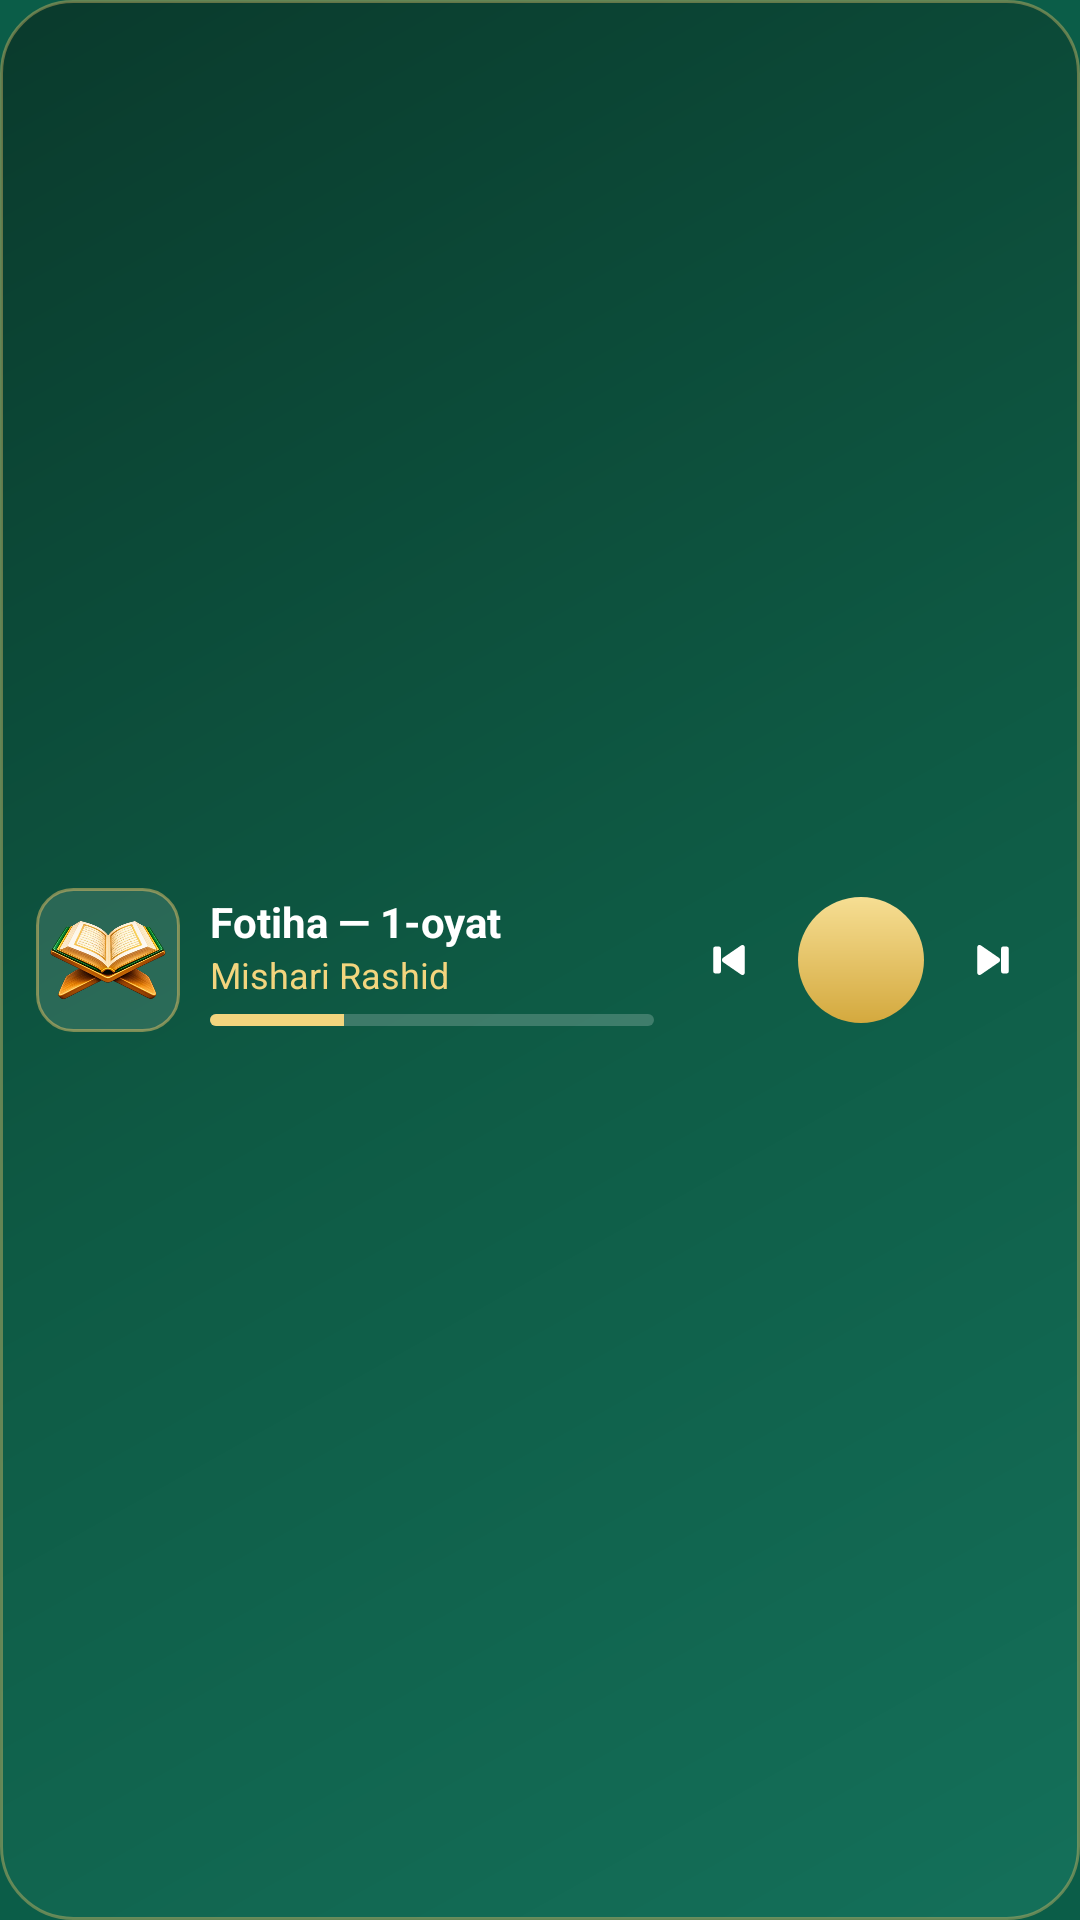

Here is an Android app screen rendered from its layout file. Give the layout XML and the strings, colors and styles it references.
<!-- AndroidManifest.xml: application theme Theme.Hijriy -->
<!-- res/layout/widget_quran.xml -->
<?xml version="1.0" encoding="utf-8"?>
<LinearLayout xmlns:android="http://schemas.android.com/apk/res/android"
    android:id="@+id/pl_root"
    android:layout_width="match_parent"
    android:layout_height="match_parent"
    android:background="@drawable/widget_quran_bg"
    android:gravity="center_vertical"
    android:orientation="horizontal"
    android:padding="12dp">
    <ImageView
        android:id="@+id/pl_cover"
        android:layout_width="48dp"
        android:layout_height="48dp"
        android:background="@drawable/pl_cover"
        android:importantForAccessibility="no"
        android:padding="4dp"
        android:src="@drawable/ic3d_quran" />
    <LinearLayout
        android:layout_width="0dp"
        android:layout_height="wrap_content"
        android:layout_marginStart="10dp"
        android:layout_weight="1"
        android:orientation="vertical">
        <TextView
            android:id="@+id/pl_title"
            android:layout_width="match_parent"
            android:layout_height="wrap_content"
            android:ellipsize="end"
            android:maxLines="1"
            android:text="Fotiha — 1-oyat"
            android:textColor="#FFFFFF"
            android:textSize="14sp"
            android:textStyle="bold" />
        <TextView
            android:id="@+id/pl_sub"
            android:layout_width="match_parent"
            android:layout_height="wrap_content"
            android:ellipsize="end"
            android:maxLines="1"
            android:text="Mishari Rashid"
            android:textColor="#F3D57E"
            android:textSize="12sp" />
        <ProgressBar
            android:id="@+id/pl_progress"
            style="?android:attr/progressBarStyleHorizontal"
            android:layout_width="match_parent"
            android:layout_height="4dp"
            android:layout_marginTop="5dp"
            android:max="100"
            android:progress="30"
            android:progressDrawable="@drawable/pl_progress" />
    </LinearLayout>
    <ImageView
        android:id="@+id/pl_prev"
        android:layout_width="34dp"
        android:layout_height="34dp"
        android:layout_marginStart="8dp"
        android:background="@drawable/pl_btn_ghost"
        android:contentDescription="Oldingi"
        android:padding="8dp"
        android:tint="#FFFFFF"
        android:src="@drawable/ic_pl_prev" />
    <ImageView
        android:id="@+id/pl_play"
        android:layout_width="42dp"
        android:layout_height="42dp"
        android:layout_marginStart="6dp"
        android:background="@drawable/pl_btn_gold"
        android:contentDescription="Ijro"
        android:padding="10dp"
        android:tint="#0B3D2E"
        android:src="@drawable/ic_pl_play" />
    <ImageView
        android:id="@+id/pl_next"
        android:layout_width="34dp"
        android:layout_height="34dp"
        android:layout_marginStart="6dp"
        android:background="@drawable/pl_btn_ghost"
        android:contentDescription="Keyingi"
        android:padding="8dp"
        android:tint="#FFFFFF"
        android:src="@drawable/ic_pl_next" />
</LinearLayout>
<!-- resources referenced by this layout -->
<resources>
  <!-- drawable ic3d_quran: webp bitmap (drawable-nodpi, 34500 bytes) -->
  <!-- drawable ic_pl_next (drawable) -->
  <?xml version="1.0" encoding="utf-8"?>
  <vector xmlns:android="http://schemas.android.com/apk/res/android"
      android:width="24dp" android:height="24dp" android:viewportWidth="24" android:viewportHeight="24">
      <path android:fillColor="#FFFFFFFF" android:pathData="M5,6.3v11.4a1,1 0,0 0,1.55 0.83L14.6,13a1.2,1.2 0,0 0,0 -2L6.55,5.47A1,1 0,0 0,5 6.3zM16.5,6h1.6a0.9,0.9 0,0 1,0.9 0.9v10.2a0.9,0.9 0,0 1,-0.9 0.9h-1.6a0.9,0.9 0,0 1,-0.9 -0.9V6.9a0.9,0.9 0,0 1,0.9 -0.9z" />
  </vector>
  <!-- drawable ic_pl_prev (drawable) -->
  <?xml version="1.0" encoding="utf-8"?>
  <vector xmlns:android="http://schemas.android.com/apk/res/android"
      android:width="24dp" android:height="24dp" android:viewportWidth="24" android:viewportHeight="24">
      <path android:fillColor="#FFFFFFFF" android:pathData="M19,6.3v11.4a1,1 0,0 1,-1.55 0.83L9.4,13a1.2,1.2 0,0 1,0 -2l8.05,-5.53A1,1 0,0 1,19 6.3zM7.5,6H5.9a0.9,0.9 0,0 0,-0.9 0.9v10.2a0.9,0.9 0,0 0,0.9 0.9h1.6a0.9,0.9 0,0 0,0.9 -0.9V6.9a0.9,0.9 0,0 0,-0.9 -0.9z" />
  </vector>
  <!-- drawable pl_btn_gold (drawable) -->
  <?xml version="1.0" encoding="utf-8"?>
  <shape xmlns:android="http://schemas.android.com/apk/res/android" android:shape="oval">
      <gradient android:angle="270" android:startColor="#F6DE93" android:endColor="#D4A93E" />
  </shape>
  <!-- drawable pl_cover (drawable) -->
  <?xml version="1.0" encoding="utf-8"?>
  <shape xmlns:android="http://schemas.android.com/apk/res/android" android:shape="rectangle">
      <solid android:color="#1FFFFFFF" />
      <corners android:radius="12dp" />
      <stroke android:width="1dp" android:color="#80E9C46A" />
  </shape>
  <!-- drawable pl_progress (drawable) -->
  <?xml version="1.0" encoding="utf-8"?>
  <layer-list xmlns:android="http://schemas.android.com/apk/res/android">
      <item android:id="@android:id/background">
          <shape><corners android:radius="2dp" /><solid android:color="#33FFFFFF" /></shape>
      </item>
      <item android:id="@android:id/progress">
          <clip><shape><corners android:radius="2dp" /><solid android:color="#F3D57E" /></shape></clip>
      </item>
  </layer-list>
  <!-- drawable widget_quran_bg (drawable) -->
  <?xml version="1.0" encoding="utf-8"?>
  <shape xmlns:android="http://schemas.android.com/apk/res/android" android:shape="rectangle">
      <gradient android:angle="315" android:startColor="#0A3A2C" android:centerColor="#0E5A44" android:endColor="#14705A" />
      <corners android:radius="24dp" />
      <stroke android:width="1dp" android:color="#66E9C46A" />
  </shape>
  <style name="Theme.Hijriy" parent="android:Theme.Material.Light.NoActionBar">
          <item name="android:windowBackground">@color/intro_bg</item>
          <item name="android:statusBarColor">@android:color/transparent</item>
          <item name="android:navigationBarColor">@android:color/transparent</item>
      </style>
  <color name="intro_bg">#0B5D48</color>
</resources>
